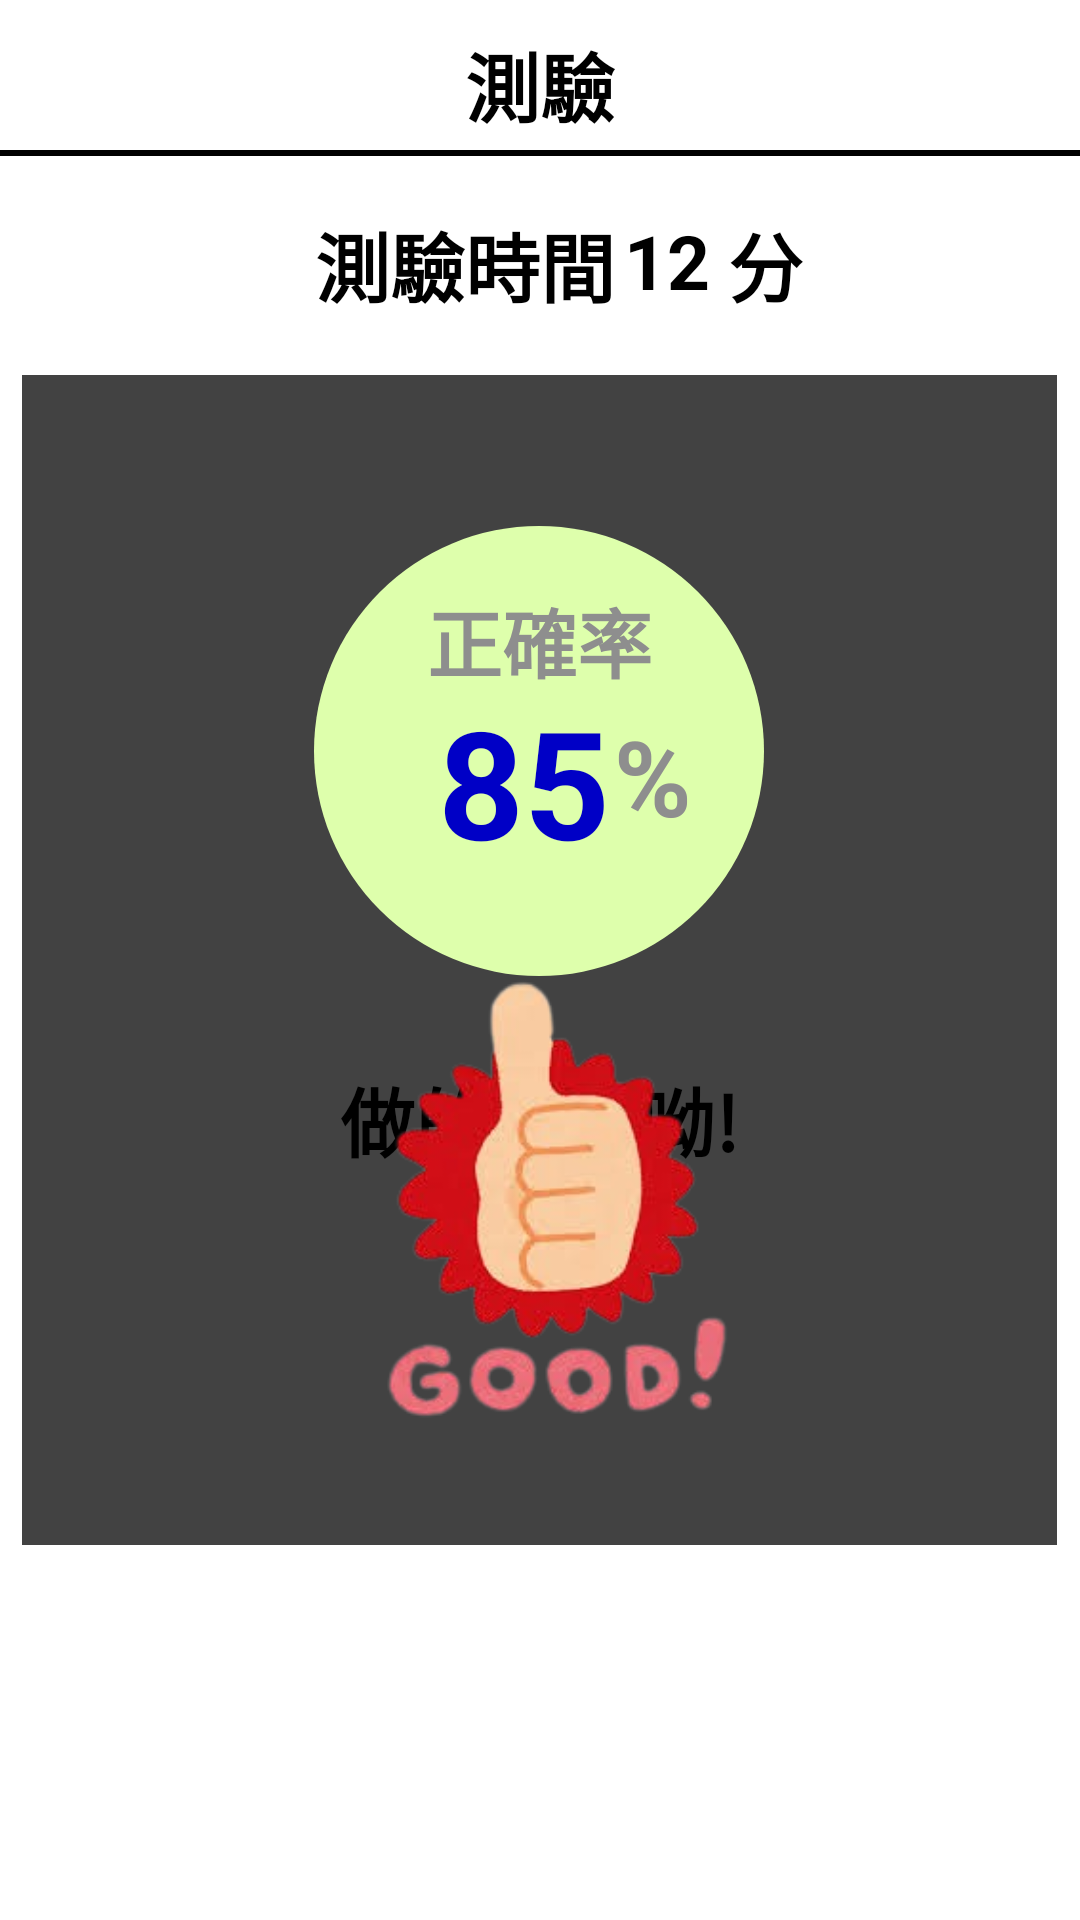

Android layout source for this screen:
<!-- AndroidManifest.xml: application theme Theme.Strokepatientsvoicerecoveryapp -->
<!-- res/layout/timesup_overview.xml -->
<?xml version="1.0" encoding="utf-8"?>

<RelativeLayout
    xmlns:android="http://schemas.android.com/apk/res/android"
    android:layout_width="match_parent"
    android:layout_height="wrap_content"
    xmlns:app="http://schemas.android.com/apk/res-auto"
    xmlns:tools="http://schemas.android.com/tools">

    <TextView
        android:id="@+id/test"
        android:layout_width="match_parent"
        android:layout_height="200dp"
        android:textColor="#000"
        android:gravity="center_horizontal"
        android:textStyle="bold"
        android:layout_marginTop="10dp"
        android:textSize="25dp"
        android:text="測驗"/>

    <View
        android:layout_width="match_parent"
        android:layout_height="2dp"
        android:layout_marginTop="50dp"
        android:background="#000"/>

    <TextView
        android:id="@+id/testtime"
        android:layout_width="match_parent"
        android:layout_height="200dp"
        android:textColor="#000"
        android:layout_marginEnd="50dp"
        android:gravity="center_horizontal"
        android:textStyle="bold"
        android:layout_marginTop="70dp"
        android:textSize="25dp"
        android:text="測驗時間"/>

    <TextView
        android:id="@+id/test_time"
        android:layout_width="match_parent"
        android:layout_height="200dp"
        android:textColor="#000"
        android:textStyle="bold"
        android:textSize="25dp"
        android:layout_marginStart="85dp"
       android:gravity="center_horizontal"
        android:layout_marginTop="70dp"
        android:text="12"/>

    <TextView
        android:id="@+id/minute"
        android:layout_width="match_parent"
        android:layout_height="200dp"
        android:textColor="#000"
        android:gravity="center_horizontal"
        android:layout_marginStart="150dp"
        android:textStyle="bold"
        android:textSize="25dp"
        android:layout_marginTop="70dp"
        android:text="分"/>




    <androidx.cardview.widget.CardView
        android:layout_width="380dp"
        android:layout_height="wrap_content"
        app:cardUseCompatPadding="true"
        android:layout_centerInParent="true"
        android:layout_marginStart="15dp"
        android:layout_marginTop="250dp">
        <LinearLayout
            android:layout_width="match_parent"
            android:layout_height="wrap_content"
            android:orientation="vertical">

            <View
                android:layout_width="match_parent"
                android:layout_height="550dp"
                android:background="@drawable/bg" />

            <RelativeLayout
                android:layout_width="150dp"
                android:layout_height="150dp"
                android:layout_gravity="center"
                android:layout_marginTop="-500dp"
                android:layout_marginHorizontal="120dp"
                android:background="@drawable/round_back_bg"
                android:padding="20dp"
                android:elevation="10dp">

                <TextView
                    android:id="@+id/Correct_rate"
                    android:layout_width="match_parent"
                    android:layout_height="match_parent"
                    android:textColor="#8E8E8E"
                    android:gravity="center_horizontal"
                    android:textStyle="bold"
                    android:textSize="25dp"
                    android:text="正確率"/>

                <TextView
                    android:id="@+id/num"
                    android:layout_width="match_parent"
                    android:layout_height="match_parent"
                    android:textColor="#0000C6"
                    android:gravity="center"
                    android:layout_marginTop="20dp"
                    android:layout_marginEnd="10dp"
                    android:textStyle="bold"
                    android:textSize="50dp"
                    android:text="85"/>

                <TextView
                    android:layout_width="200dp"
                    android:layout_height="match_parent"
                    android:textColor="#8E8E8E"
                    android:layout_marginStart="80dp"
                    android:layout_marginTop="40dp"
                    android:textStyle="bold"
                    android:textSize="35dp"
                    android:text="%"/>

            </RelativeLayout>

        </LinearLayout>

        <TextView
            android:id="@+id/comment"
            android:layout_width="match_parent"
            android:layout_height="200dp"
            android:textColor="#000"
            android:gravity="center_horizontal"
            android:textStyle="bold"
            android:layout_marginTop="230dp"
            android:textSize="25dp"
            android:text="做的很棒呦!"/>


        <ImageView
            android:layout_width="150dp"
            android:layout_height="150dp"
            android:layout_gravity="center"
            android:src="@drawable/good"
            android:layout_marginTop="80dp"/>

        <androidx.appcompat.widget.AppCompatRatingBar
            android:id="@+id/ratingbar"
            android:layout_width="wrap_content"
            android:layout_height="wrap_content"
            android:layout_gravity="center"
            android:layout_marginTop="200dp"
            android:rating="5"/>



    </androidx.cardview.widget.CardView>

    <Button
        android:id="@+id/btn_return"
        android:layout_width="wrap_content"
        android:layout_height="wrap_content"
        android:layout_marginTop="720dp"
        android:background="@drawable/text_timesup_bg"
        android:layout_centerHorizontal="true"
        android:text="返回"
        android:textColor="#000"
        android:textSize="20sp"
        android:textStyle="bold" />




</RelativeLayout>
<!-- resources referenced by this layout -->
<resources>
  <!-- drawable good: png bitmap (drawable, 56142 bytes) -->
  <!-- drawable round_back_bg (drawable) -->
  <?xml version="1.0" encoding="utf-8"?>
  
  <shape xmlns:app="http://schemas.android.com/apk/res-auto"
      xmlns:android="http://schemas.android.com/apk/res/android"
      android:shape="rectangle">
     <solid android:color="#DEFFAC"/>
      <corners android:radius="1000dp"/>
  </shape>
  <!-- drawable text_timesup_bg (drawable) -->
  <?xml version="1.0" encoding="utf-8"?>
  
  <shape  android:shape="rectangle"
      xmlns:android="http://schemas.android.com/apk/res/android">
      <size
          android:width="180dp"
          android:height="50dp" />
  
      <solid android:color="#FFED97"/>
      <corners
          android:topRightRadius="30dp"
          android:bottomRightRadius="30dp"
          android:topLeftRadius="30dp"
          android:bottomLeftRadius="30dp"/>
  
  
  </shape>
</resources>
